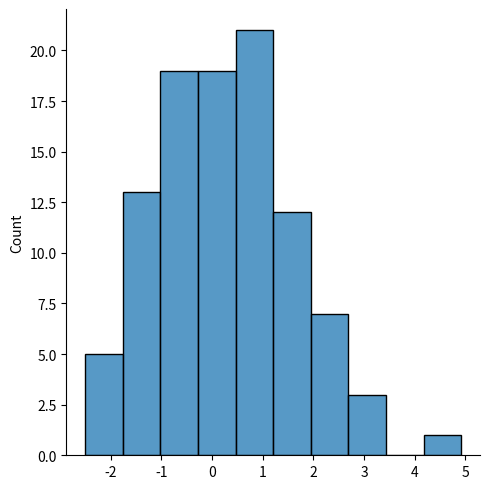
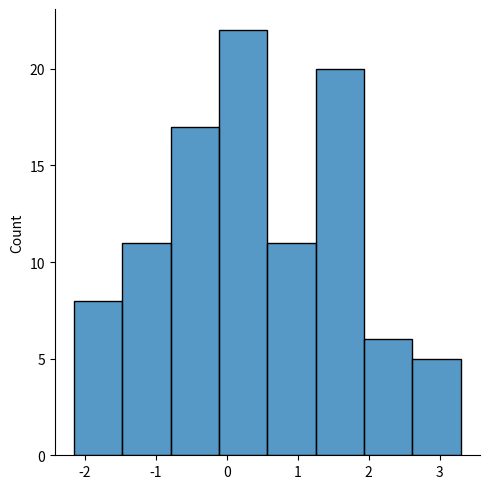

Write the Python code that produced these figures, in order. (Note: this script raises an exception after producing the figures.)
from scipy.optimize import minimize
import scipy.special as sc
import random
import seaborn as sns
import pandas as pd
import numpy as np
import matplotlib.pyplot as plt
def f(x,vib):
    sum=0
    for i in range(len(vib)):
        sum=sum+(x[0]-1)*np.log(vib[i])+(x[1]-1)*np.log(1-vib[i])-np.log(sc.beta(x[0],x[1]))
    return sum
a=1
b=1
och1=[]
och2=[]
for j in range(100):
    vib=[]
    r = 100
    for i in range(100):
       x = random.betavariate(a,b)
       vib.append(x)
    def f1(x):
       return (-f(x,vib))
    sum=np.sum(vib)/r
    sum1=0
    for i in range(r):
        sum1=sum1+(vib[i]-sum)*(vib[i]-sum)
    sum1=sum1/(r-1)
    res = minimize(f1, [sum*(sum*(1-sum)/sum1-1),(1-sum)*(sum*(1-sum)/sum1-1)],method='nelder-mead')
    #och1.append(res.x[0])
    #och2.append(res.x[1])
    och1.append(np.sqrt(r)*(res.x[0]-a))
    och2.append(np.sqrt(r)*(res.x[1]-b))
print(och1)
print(och2)
sns.displot (och1)
sns.displot (och2)
plt.show()



n=30
pPerc, pPiv = np.zeros(n), np.zeros(n)
#истинное значение параметра theta
th=5
och1=[]
och2=[]
g=[]
a=5
sum1=0
sum2=0
for j in range(n):
    #моделируем нормальную выборку и оцениваем ее средним
    x=rand.normal(size=30)+th
    th1=np.mean(x)
    thX=np.zeros(20)
    for i in range(20):
        thX[i]=np.mean(rand.normal(size=30)+th1)
    sum1=sum1+(th1-th)*(th1-th)
    sum2=sum2+(2*th1-np.mean(thX)-th)*(2*th1-np.mean(thX)-th)
    och1.append(np.sqrt(n) * (th1-th))
    och2.append(np.sqrt(n) * (2*th1-np.mean(thX)-th))
    g.append(['1',np.sqrt(n) * (th1-th)])
    g.append(['2', np.sqrt(n) * (2*th1-np.mean(thX)-th)])
print(sum1/(n-1))
print(sum2/(n-1))
df = pd.DataFrame(g, columns=['name', 'dist'])
print(df)
#sns.displot(och1)
#sns.displot(och2)
sns.displot(data=df,x='dist', hue='name', kind='kde')
#sns.displot(och2, kind='kde')
plt.show()